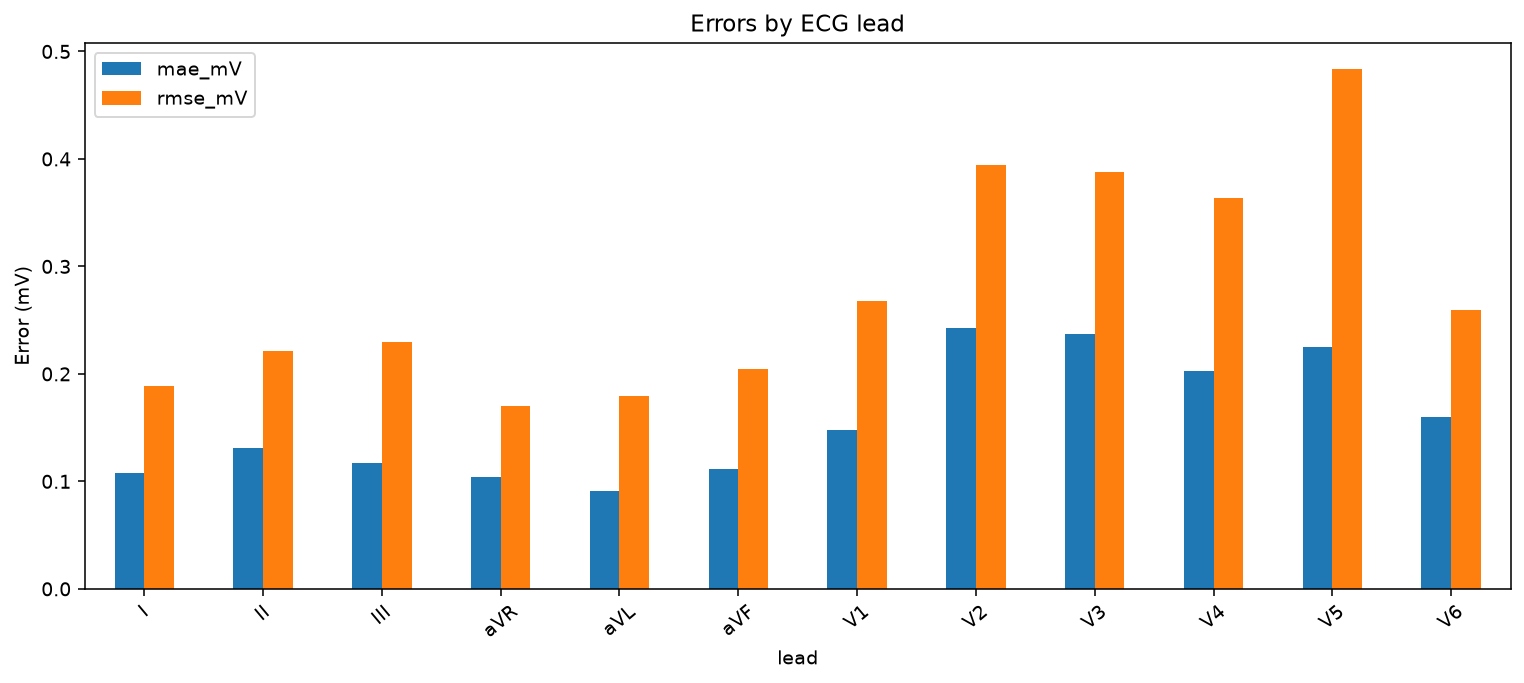

Source data for this figure (header and first rows):
lead, mae_mV, rmse_mV, pearson
I, 0.1074, 0.1886, 0.02739
II, 0.1314, 0.2209, -0.02388
III, 0.1175, 0.2301, 0.01254
aVR, 0.1044, 0.1702, -0.008315
aVL, 0.09118, 0.1791, 0.03364
aVF, 0.1118, 0.2047, -0.01157
V1, 0.1482, 0.2674, 0.02604
V2, 0.2431, 0.3942, 0.1972
V3, 0.237, 0.3881, -0.05337
V4, 0.2027, 0.364, -0.03055
V5, 0.2246, 0.4835, 0.3867
V6, 0.16, 0.2591, 0.04274
